Run: headless pygame with SDL's dummy video driver; simulated clock (each Clock.tick advances the game by its frame time, no real sleeping); random seed 0; keys injected as events and as key.get_pressed() state; no mouse input.
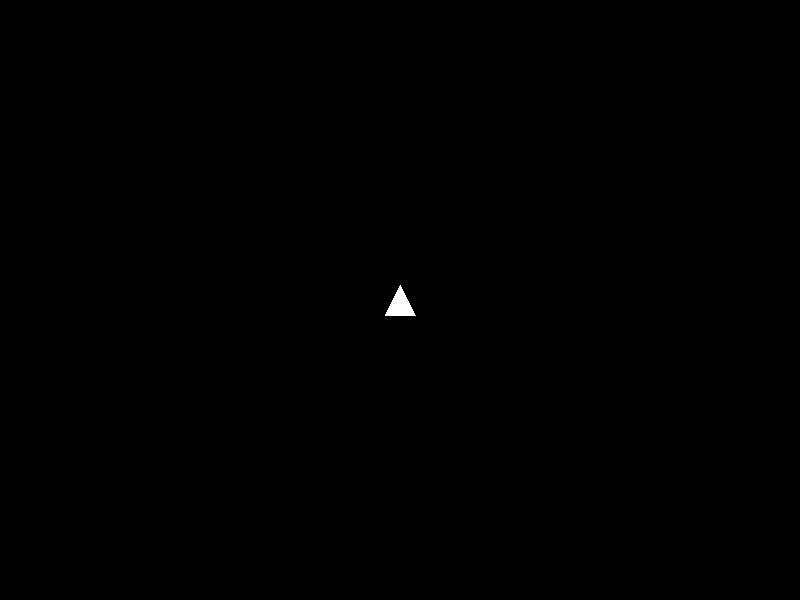
Frame 1 of 4 · flips 1–60 · no input
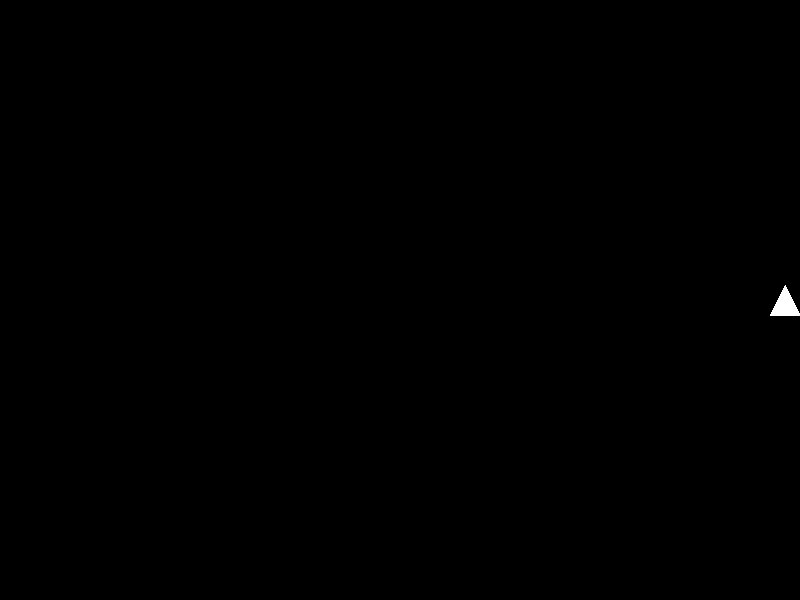
Frame 2 of 4 · flips 61–180 · tapped SPACE, RETURN · held RIGHT (→), D
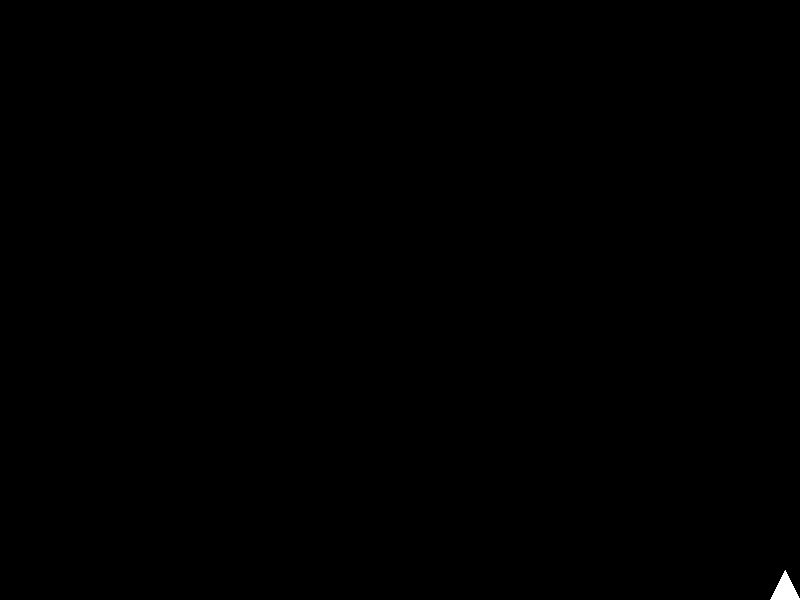
Frame 3 of 4 · flips 181–300 · held DOWN (↓), S
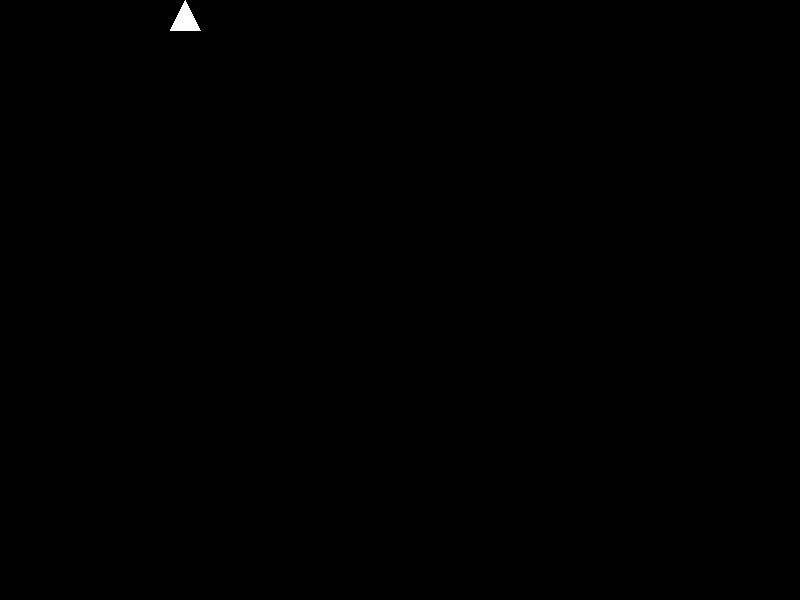
Frame 4 of 4 · flips 301–420 · held LEFT (←), A, UP (↑), W

The pygame program that drew these frames:

import pygame
import sys

pygame.init()

WIDTH, HEIGHT = 800, 600
screen = pygame.display.set_mode((WIDTH, HEIGHT))
pygame.display.set_caption("Simple Spaceship Game")

BLACK = (0, 0, 0)
WHITE = (255, 255, 255)

ship_size = 30
ship_x = WIDTH // 2
ship_y = HEIGHT // 2
ship_speed = 5

def main():
    global ship_x, ship_y
    
    clock = pygame.time.Clock()
    running = True

    while running:
        for event in pygame.event.get():
            if event.type == pygame.QUIT:
                running = False
        
        keys = pygame.key.get_pressed()
        
        if keys[pygame.K_w]:
            ship_y -= ship_speed
        if keys[pygame.K_s]:
            ship_y += ship_speed
        if keys[pygame.K_a]:
            ship_x -= ship_speed
        if keys[pygame.K_d]:
            ship_x += ship_speed
        
        ship_x = max(ship_size // 2, min(ship_x, WIDTH - ship_size // 2))
        ship_y = max(ship_size // 2, min(ship_y, HEIGHT - ship_size // 2))
        
        screen.fill(BLACK)
        
        points = [
            (ship_x, ship_y - ship_size // 2),
            (ship_x - ship_size // 2, ship_y + ship_size // 2),
            (ship_x + ship_size // 2, ship_y + ship_size // 2)
        ]
        pygame.draw.polygon(screen, WHITE, points)
        
        pygame.display.flip()
        clock.tick(60)

    pygame.quit()
    sys.exit()

if __name__ == "__main__":
    main()
